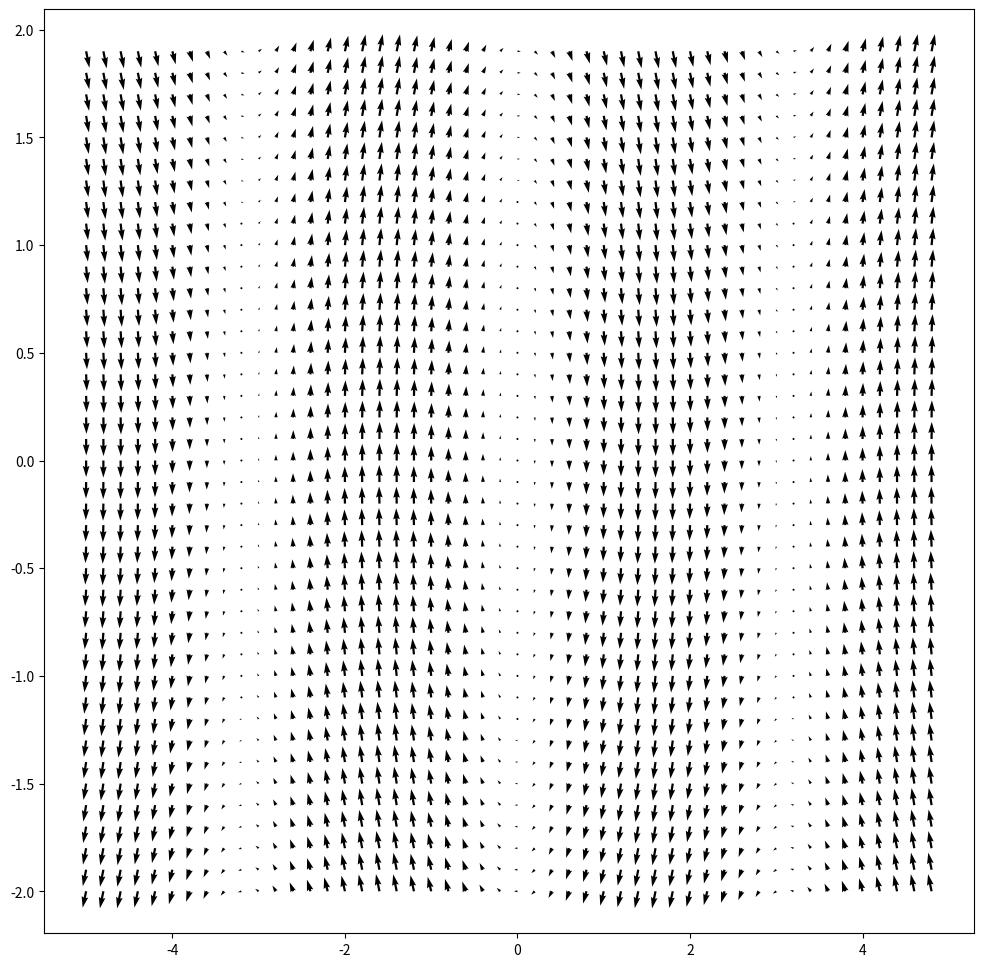

Generate this figure with matplotlib:
''' Pendulum Differential Equation

    theta_ddot + b/m * theta_dot + g/L * sin(theta) = 0
    
    To solve it, convert it into two ODE of order 1:

    theta = theta1
    theta1_dot = theta2

    theta2_dot = -b/m * theta1_dot - g/L sin(theta1)

    https://projects.skill-lync.com/projects/Solving-2nd-order-ODE-for-a-simple-pendulum-using-python-40080
'''

import numpy as np
from scipy.integrate import odeint
import math
import matplotlib.pyplot as plt

# Physical constants
b = 0.01  # damping coefficient
g = 9.81  # m/s^2
L = 1     # m
m = 1     # kg

# Differential Equation
def system(state, b, g, l, m):
    x, y = state  # angular displacement, angular velocity

    dy = (-(b/m) * y - (g/l) * np.sin(x)) * np.power(np.sign(y), 2)
    dx = y * np.power(np.sign(y), 2)

    return dx, dy


max_value = 20
intervals = 1

x = np.arange(-max_value, max_value, intervals)
y = np.arange(-max_value, max_value, intervals)
x = np.arange(-5, 5, .2)
y = np.arange(-2, 2, .1)

X, Y = np.meshgrid(x, y)

dx, dy = system([X, Y], b, g, L, m)

lengths = np.sqrt(np.power(dx, 2) + np.power(dy, 2))
dx_normed = dx / lengths
dy_normed = dy / lengths

fig, ax = plt.subplots(figsize=(12,12))

#ax.quiver(X, Y, dx_normed, dy_normed)
ax.quiver(X, Y, dx, dy)

#ax.xaxis.set_ticks([])
#ax.yaxis.set_ticks([])
#ax.set_aspect('equal')

plt.show()